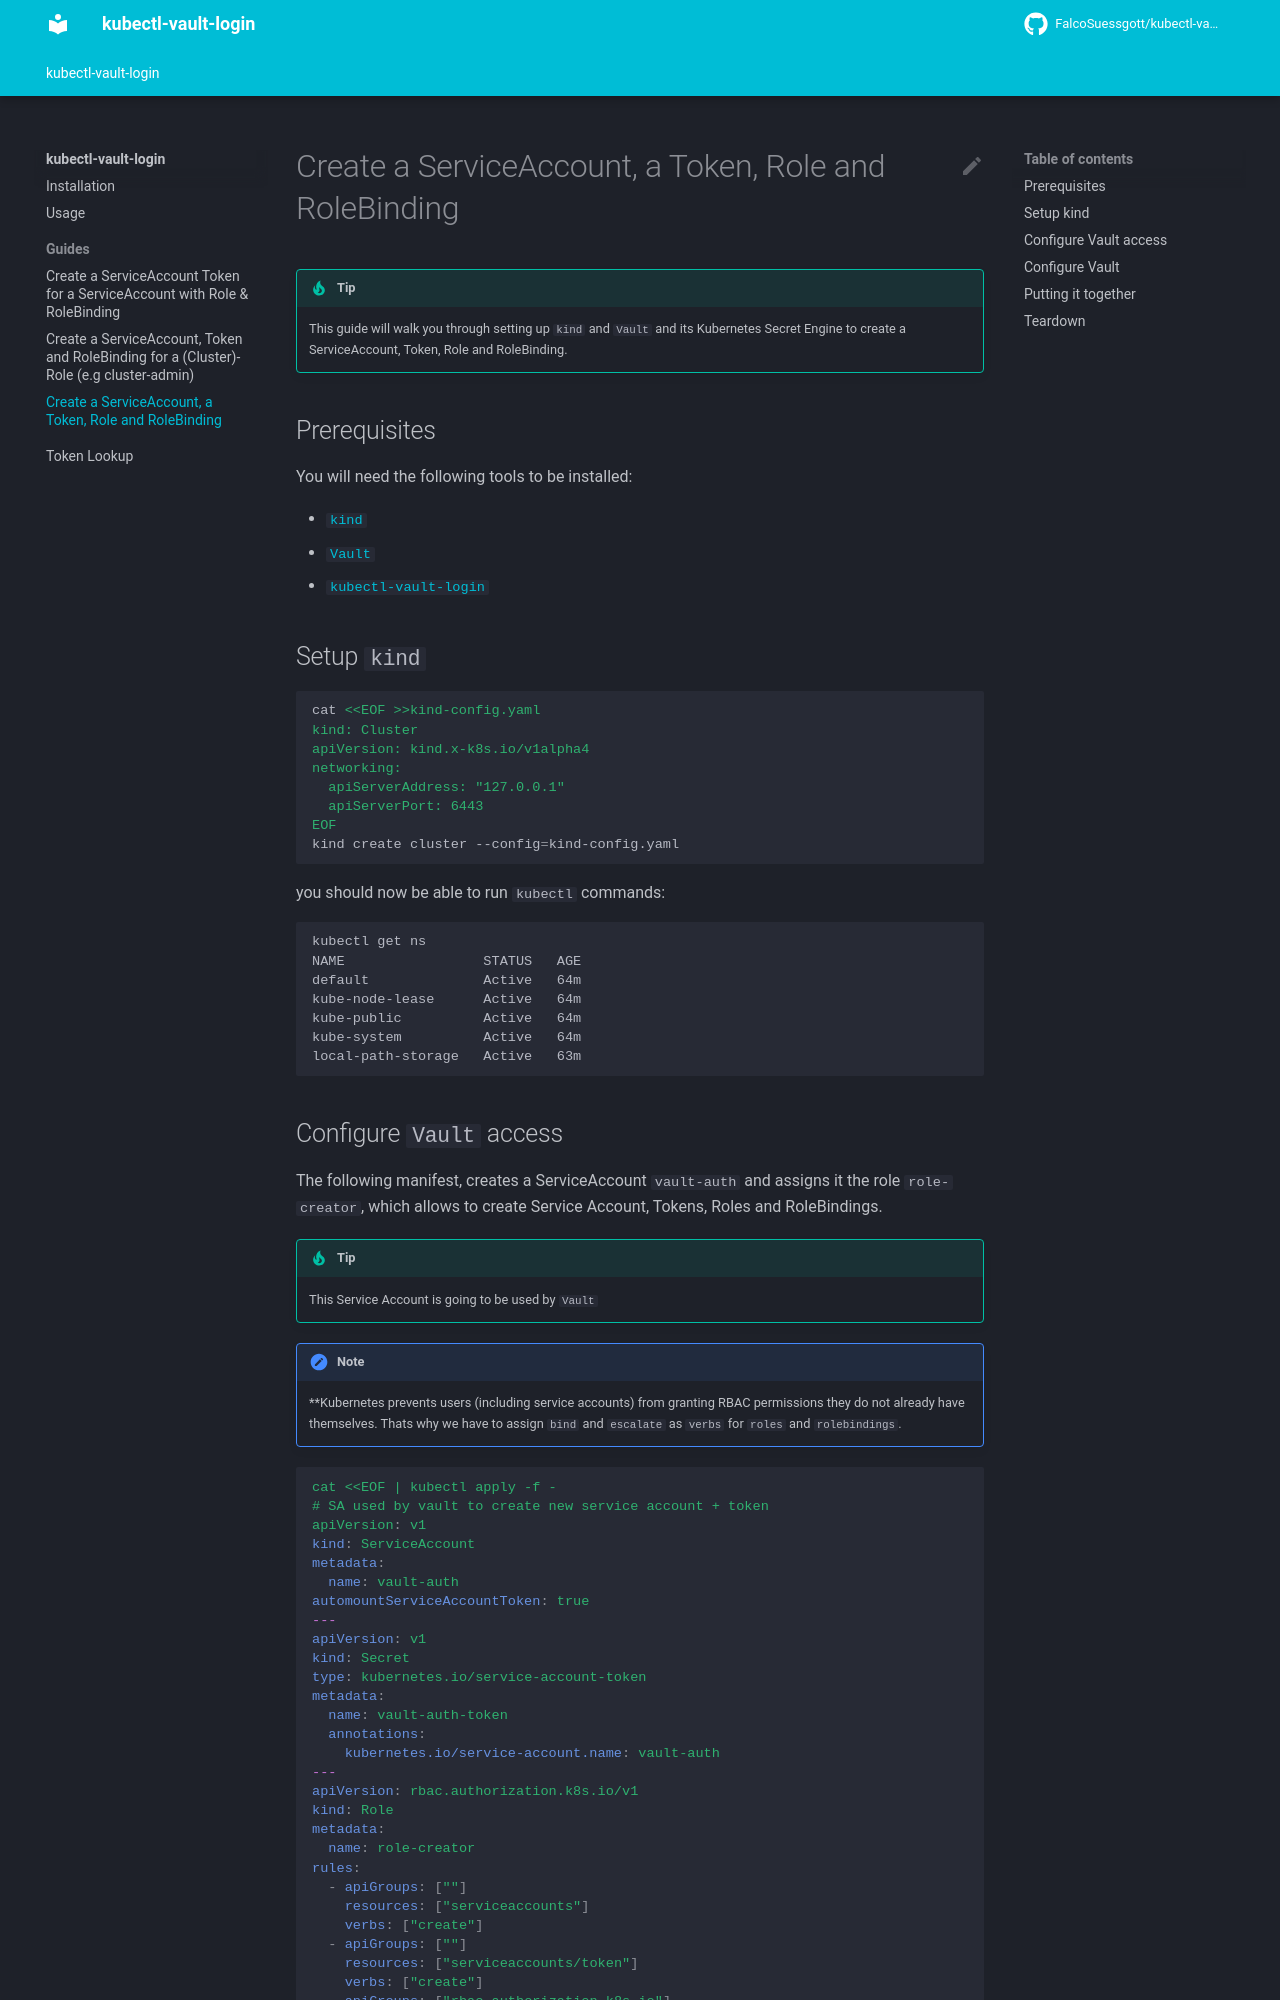

repository: FalcoSuessgott/kubectl-vault-login · page: mode-03/index.html · generator: mkdocs

# Create a ServiceAccount, a Token, Role and RoleBinding
!!! tip
    This guide will walk you through setting up `kind` and `Vault` and its Kubernetes Secret Engine to create a ServiceAccount, Token, Role and RoleBinding.

## Prerequisites
You will need the following tools to be installed:

- [`kind`](https://kind.sigs.k8s.io)
- [`Vault`](https://developer.hashicorp.com/vault/docs/install)
- [`kubectl-vault-login`](https://falcosuessgott.github.io/kubectl-vault-login/)

## Setup `kind`
```bash
cat <<EOF >>kind-config.yaml
{!../scripts/kind-config.yaml!}
EOF
kind create cluster --config=kind-config.yaml
```

you should now be able to run `kubectl` commands:

```bash
kubectl get ns
NAME                 STATUS   AGE
default              Active   64m
kube-node-lease      Active   64m
kube-public          Active   64m
kube-system          Active   64m
local-path-storage   Active   63m
```

## Configure `Vault` access
The following manifest, creates a ServiceAccount `vault-auth` and assigns it the role `role-creator`, which allows to create Service Account, Tokens, Roles and RoleBindings.

!!! tip
    This Service Account is going to be used by `Vault`

!!! note
    **Kubernetes prevents users (including service accounts) from granting RBAC permissions they do not already have themselves.
    Thats why we have to assign `bind` and `escalate` as `verbs` for `roles` and `rolebindings`.

```yaml
cat <<EOF | kubectl apply -f -
{!../scripts/mode-03/vault-auth.yml!}
EOF
```
